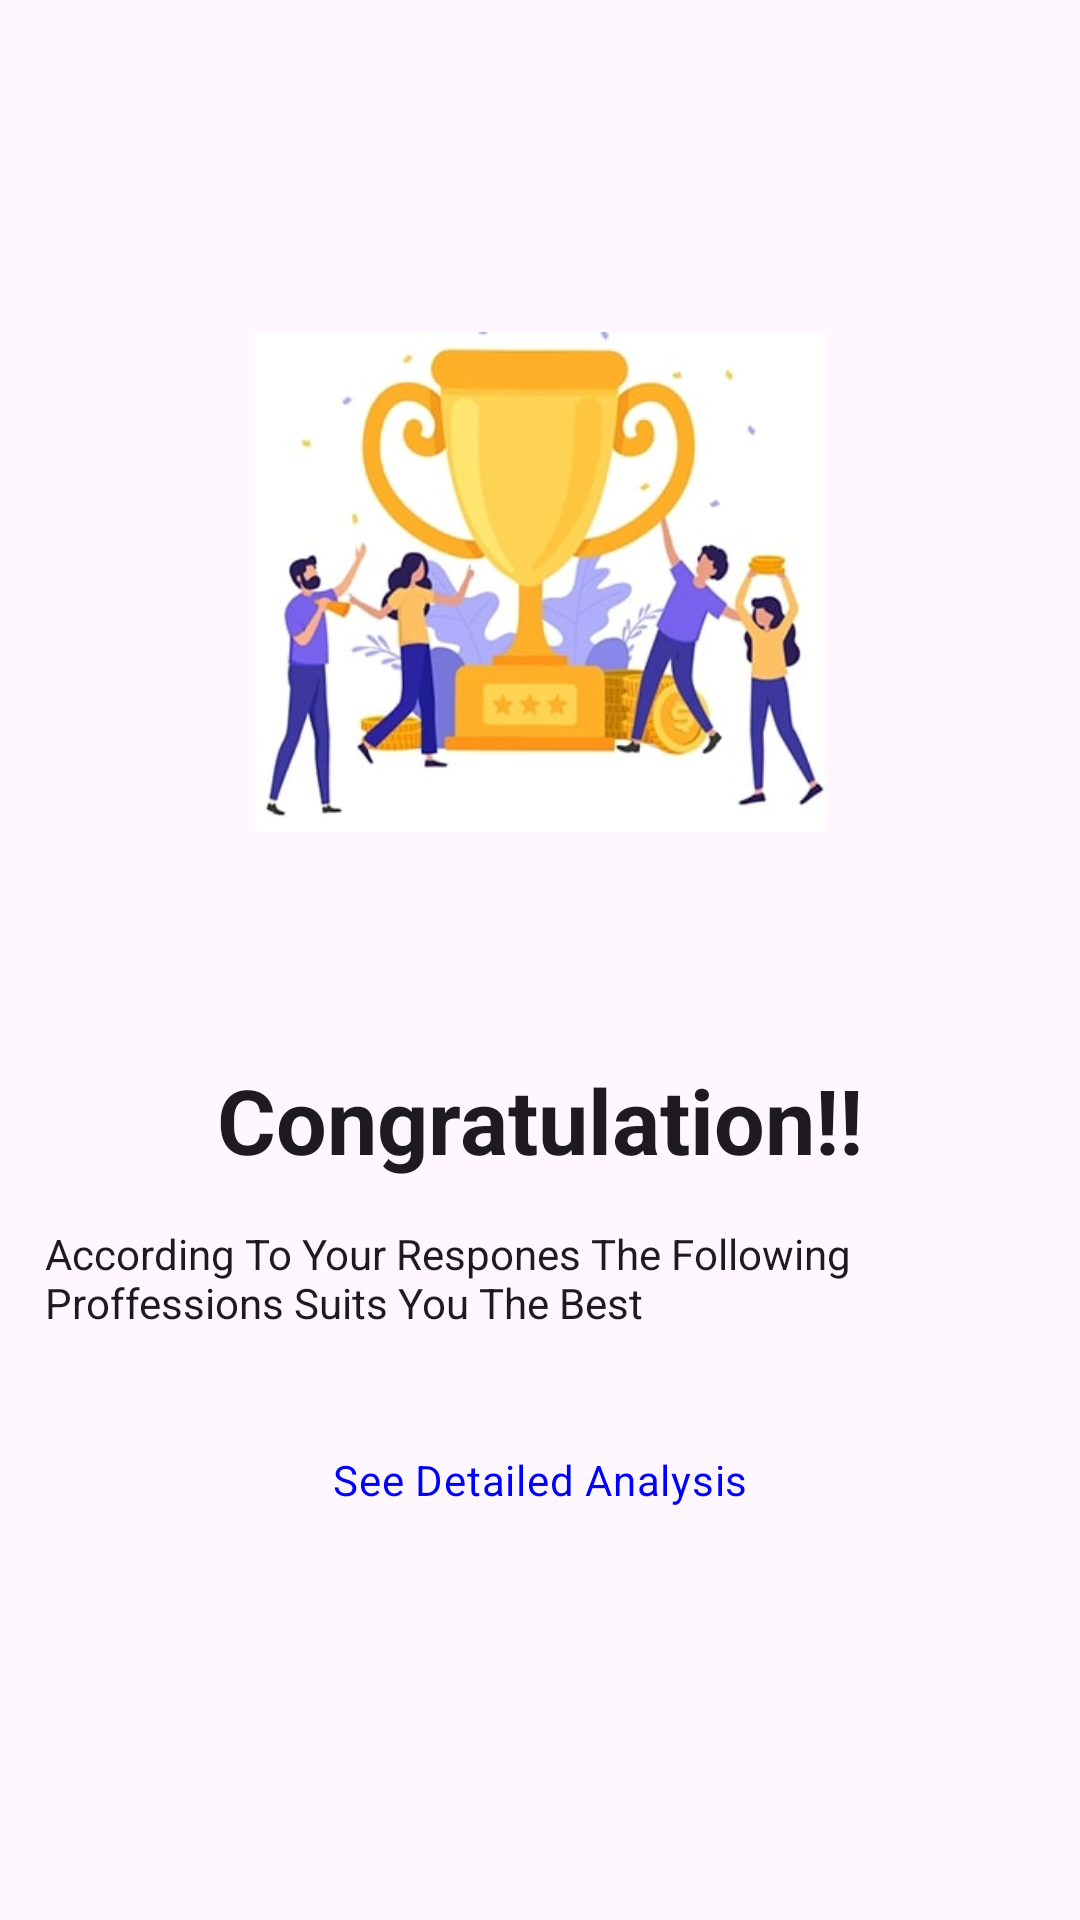

Write the Android layout XML for this screen, with the resource values it uses.
<!-- AndroidManifest.xml: application theme Theme.CareerMap -->
<!-- res/layout/fragment_suggested_professions.xml -->
<?xml version="1.0" encoding="utf-8"?>
<ScrollView xmlns:android="http://schemas.android.com/apk/res/android"
    xmlns:tools="http://schemas.android.com/tools"
    android:layout_width="match_parent"
    android:layout_height="match_parent" >
    <androidx.constraintlayout.widget.ConstraintLayout xmlns:android="http://schemas.android.com/apk/res/android"
        xmlns:tools="http://schemas.android.com/tools"
        android:layout_width="match_parent"
        android:layout_height="match_parent"
        xmlns:app="http://schemas.android.com/apk/res-auto"
        android:layout_marginTop="20dp"
        android:padding="15dp"
        tools:context=".SuggestedProfessionsFragment">

        <ImageView
            android:id="@+id/congratsImage"
            android:layout_width="match_parent"
            android:layout_height="wrap_content"
            android:layout_marginStart="70dp"
            android:layout_marginEnd="70dp"
            android:src="@drawable/design2"
            app:layout_constraintEnd_toEndOf="parent"
            app:layout_constraintStart_toStartOf="parent"
            app:layout_constraintTop_toTopOf="parent" />
        <TextView
            android:id="@+id/congratsText"
            android:layout_width="wrap_content"
            android:layout_height="wrap_content"
            android:textSize="30dp"
            app:layout_constraintTop_toBottomOf="@+id/congratsImage"
            app:layout_constraintStart_toStartOf="parent"
            app:layout_constraintEnd_toEndOf="parent"
            android:textStyle="bold"
            android:text="Congratulation!!"
            style="@style/TextAppearance.Material3.TitleLarge"
            />
        <TextView
            android:id="@+id/tv2"
            android:layout_width="wrap_content"
            android:layout_height="wrap_content"
            android:layout_marginTop="15dp"
            android:text="According To Your Respones The Following Proffessions Suits You The Best"
            app:layout_constraintTop_toBottomOf="@+id/congratsText"
            app:layout_constraintStart_toStartOf="parent"
            app:layout_constraintEnd_toEndOf="parent"
            style="@style/TextAppearance.AppCompat.Body1"
            />

        <androidx.recyclerview.widget.RecyclerView
            android:id="@+id/rcvProffesionList"
            android:padding="20dp"
            android:layout_width="match_parent"
            android:layout_height="wrap_content"
            app:layout_constraintTop_toBottomOf="@+id/tv2"
            app:layout_constraintStart_toStartOf="parent"
            app:layout_constraintEnd_toEndOf="parent"
            />
        <TextView
            android:id="@+id/detailTextView"
            android:layout_width="wrap_content"
            android:layout_height="wrap_content"
            app:layout_constraintTop_toBottomOf="@+id/rcvProffesionList"
            app:layout_constraintStart_toStartOf="parent"
            app:layout_constraintEnd_toEndOf="parent"
            android:text="See Detailed Analysis"
            android:textColor="@color/hyperlink"
            style="@style/MaterialAlertDialog.Material3.Body.Text"
            />


    </androidx.constraintlayout.widget.ConstraintLayout>
</ScrollView>
<!-- resources referenced by this layout -->
<resources>
  <color name="hyperlink">#0000FF</color>
  <!-- drawable design2: jpg bitmap (drawable, 21768 bytes) -->
  <style name="Theme.CareerMap" parent="Base.Theme.CareerMap" />
  <style name="Base.Theme.CareerMap" parent="Theme.Material3.Light.NoActionBar">
          
          
      </style>
</resources>
